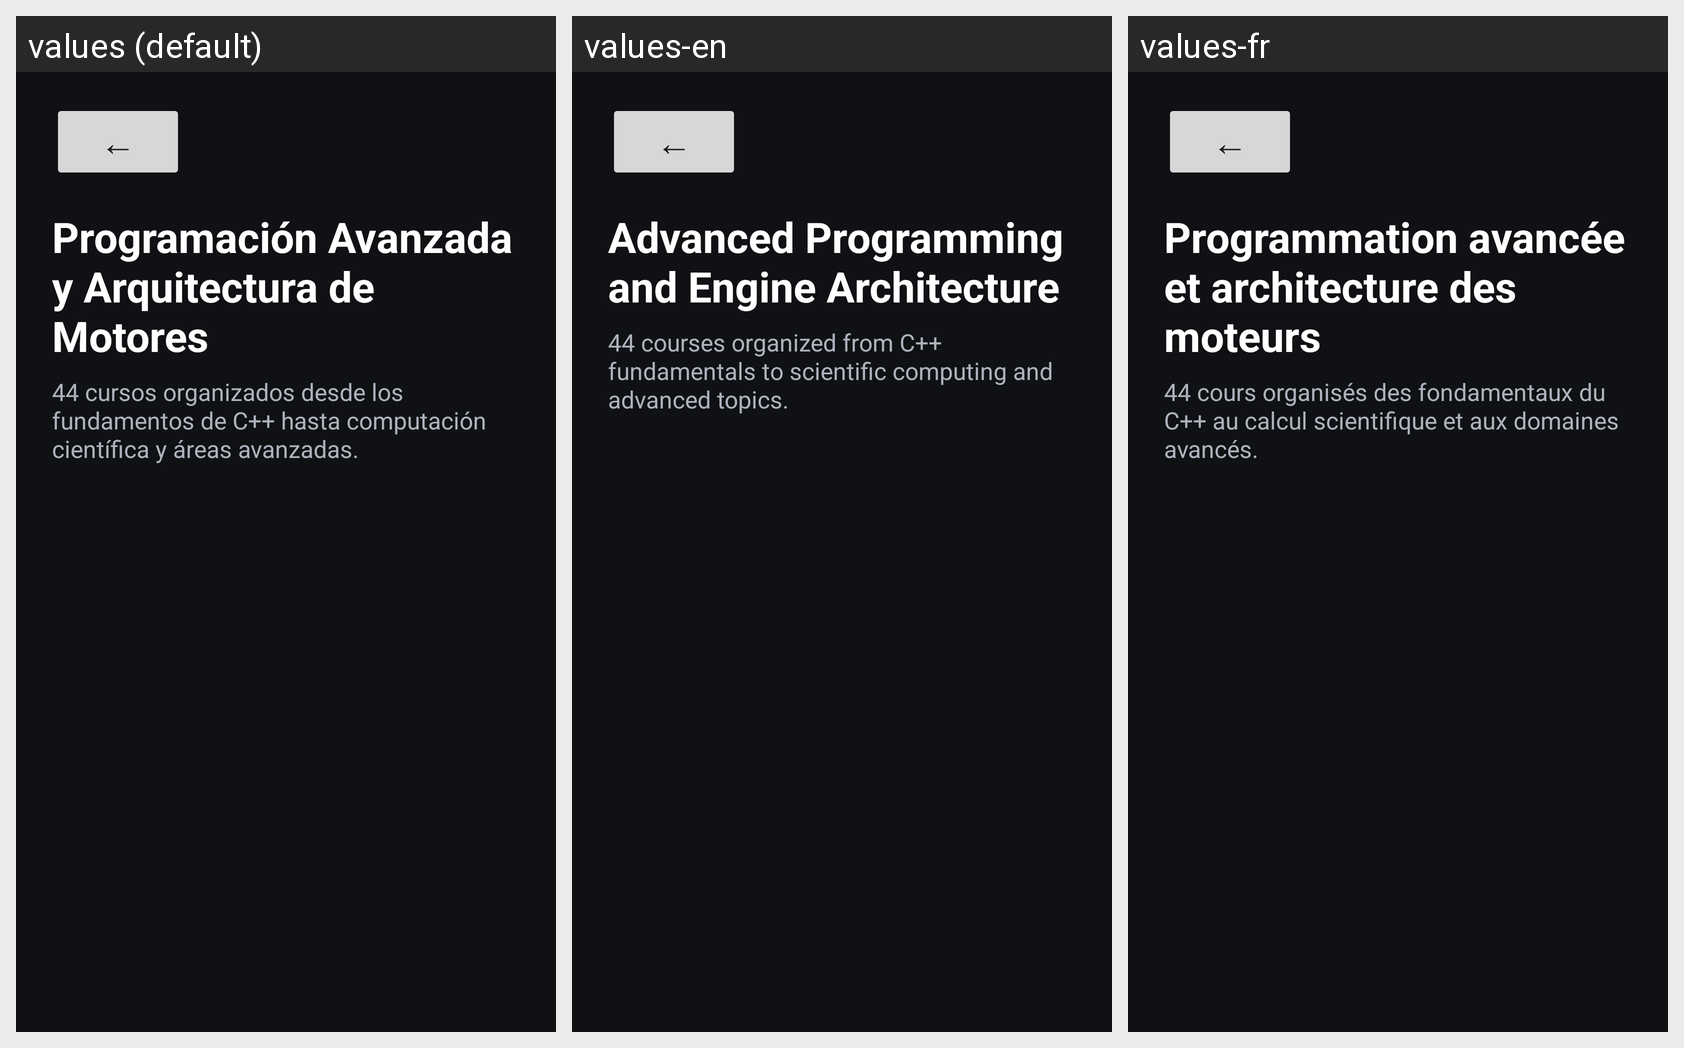

The same Android screen rendered under several of its app's locales, left to right. List the strings drawn on it with the default value and each locale's translation.
Android screen res/layout/activity_courses.xml rendered under 3 locales, left to right: values (default), values-en, values-fr. Device: Nexus 5 (rendered at 1080×1920; each locale shown at half size, 540×960, under a caption strip naming it); theme Theme.LearnGraphicsProgramming.
Strings drawn on this screen, with the default value and each locale's value (text and hints the layout hard-codes, and strings that could not be matched under every locale, appear in the picture but are not listed):

lesson_back_symbol
  values: ←
  values-en: ←  [not translated; the default value is used]
  values-fr: ←  [not translated; the default value is used]

programming_courses
  values: Programación Avanzada y Arquitectura de Motores
  values-en: Advanced Programming and Engine Architecture
  values-fr: Programmation avancée et architecture des moteurs

programming_courses_description
  values: 44 cursos organizados desde los fundamentos de C++ hasta computación científica y áreas avanzadas.
  values-en: 44 courses organized from C++ fundamentals to scientific computing and advanced topics.
  values-fr: 44 cours organisés des fondamentaux du C++ au calcul scientifique et aux domaines avancés.
